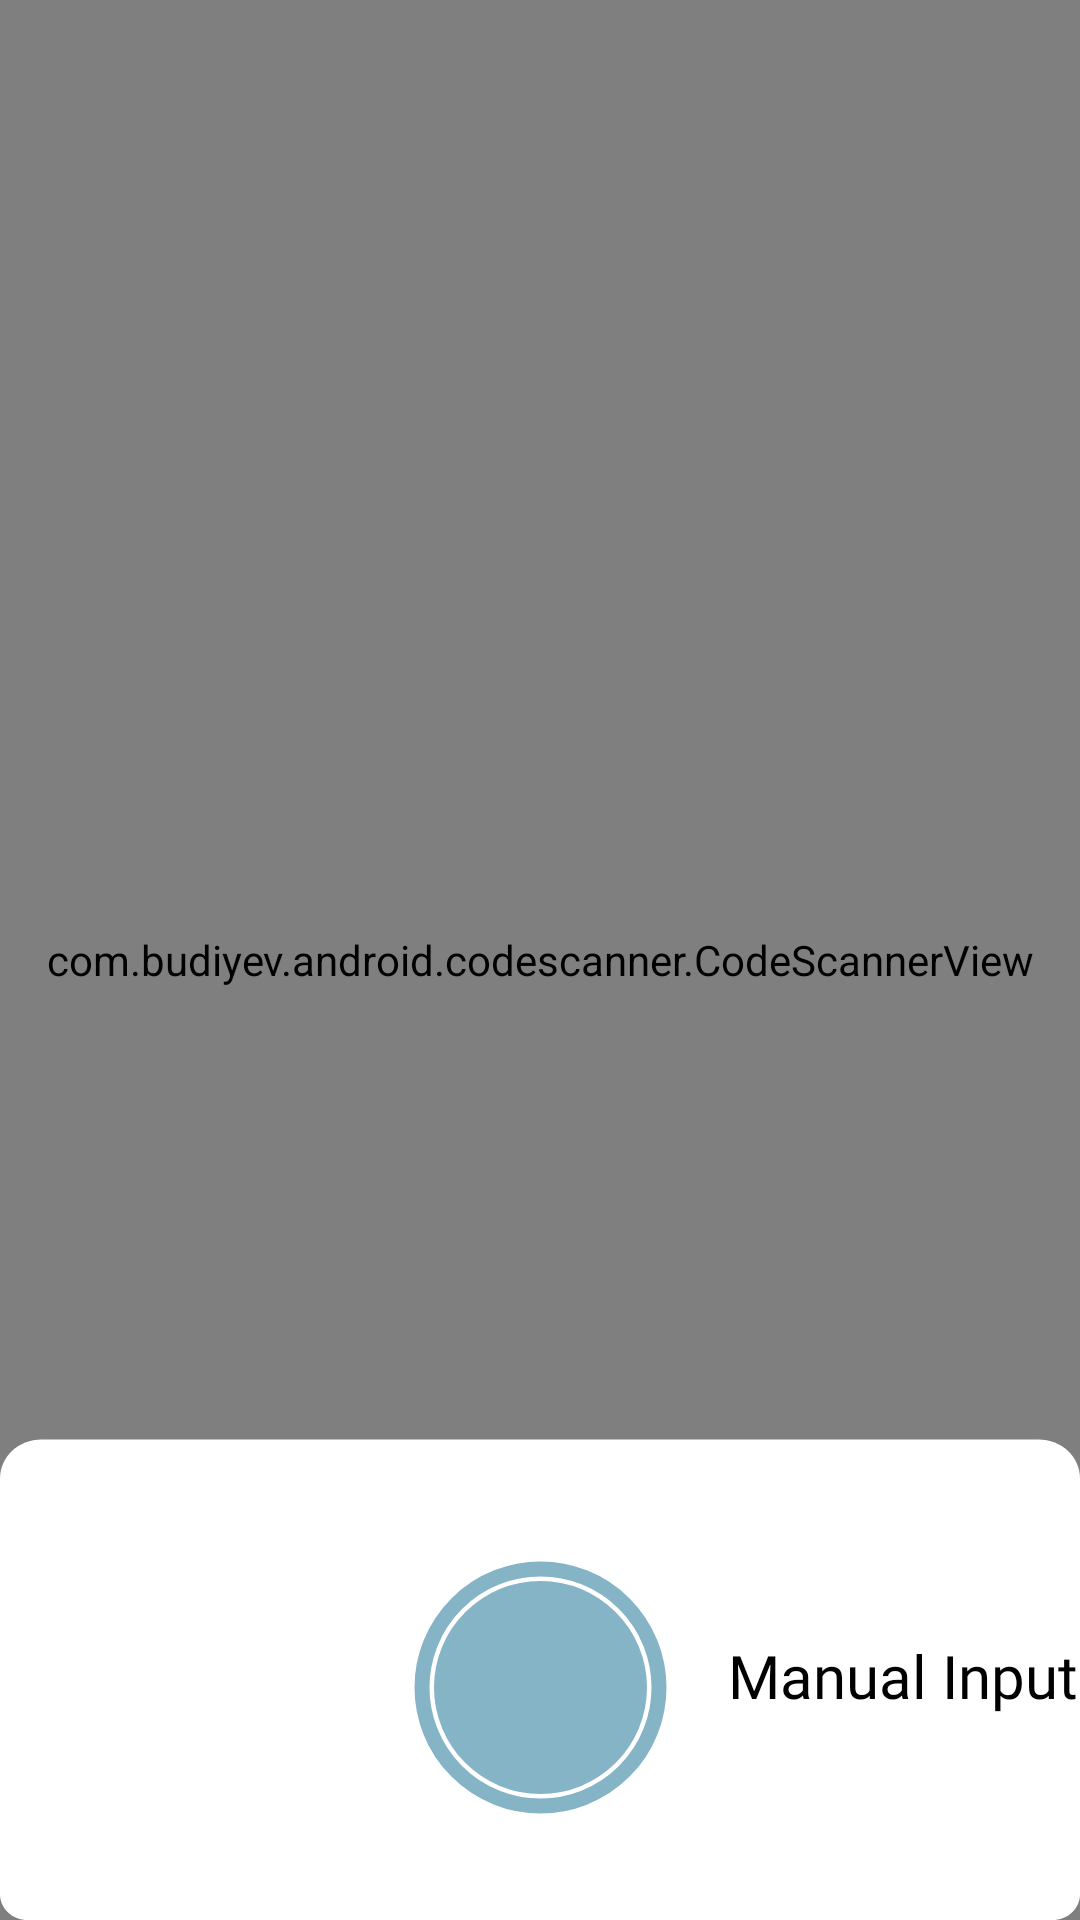

The Android layout XML behind this screen, and the referenced resources:
<!-- AndroidManifest.xml: application theme Theme.MaterialComponents.Light.NoActionBar -->
<!-- res/layout/activity_scan.xml -->
<?xml version="1.0" encoding="utf-8"?>
<androidx.constraintlayout.widget.ConstraintLayout xmlns:android="http://schemas.android.com/apk/res/android"
    xmlns:app="http://schemas.android.com/apk/res-auto"
    xmlns:tools="http://schemas.android.com/tools"
    android:layout_width="match_parent"
    android:layout_height="match_parent"
    tools:context=".ScanActivity">

    <com.budiyev.android.codescanner.CodeScannerView
        android:id="@+id/sc_scan"
        android:layout_width="match_parent"
        android:layout_height="match_parent"
        app:frameAspectRatioHeight="500"
        app:frameAspectRatioWidth="300"
        app:frameVerticalBias="0.1"
        app:frameColor="@color/primary"
        app:frameThickness="10dp"
        app:frameCornersCapRounded="true"
        app:flashButtonVisible="false"
        app:autoFocusButtonVisible="false" />

    <androidx.constraintlayout.widget.ConstraintLayout
        android:layout_width="match_parent"
        android:layout_height="180dp"
        android:background="@drawable/ic_bg_scan"
        app:layout_constraintBottom_toBottomOf="parent"
        app:layout_constraintStart_toStartOf="parent"
        app:layout_constraintEnd_toEndOf="parent">

        <androidx.appcompat.widget.AppCompatImageButton
            android:id="@+id/bt_scan"
            android:layout_width="wrap_content"
            android:layout_height="wrap_content"
            android:background="@drawable/bt_scan"
            app:layout_constraintTop_toTopOf="parent"
            app:layout_constraintEnd_toEndOf="parent"
            app:layout_constraintStart_toStartOf="parent"
            android:layout_marginTop="60dp"
            />

        <TextView
            android:textColor="@color/black"
            android:layout_width="wrap_content"
            android:layout_height="wrap_content"
            android:text="Manual Input"
            android:fontFamily="@font/sfproregular"
            android:textSize="20sp"
            app:layout_constraintStart_toEndOf="@id/bt_scan"
            app:layout_constraintTop_toTopOf="parent"
            android:layout_marginTop="85dp"
            android:layout_marginStart="20dp"
            />
    </androidx.constraintlayout.widget.ConstraintLayout>

</androidx.constraintlayout.widget.ConstraintLayout>
<!-- resources referenced by this layout -->
<resources>
  <color name="black">#FF000000</color>
  <color name="primary">#85B4C6</color>
  <!-- drawable bt_scan (drawable) -->
  <vector xmlns:android="http://schemas.android.com/apk/res/android"
      android:width="85dp"
      android:height="85dp"
      android:viewportWidth="85"
      android:viewportHeight="85">
    <path
        android:pathData="M42.5,42.5m-35.5,0a35.5,35.5 0,1 1,71 0a35.5,35.5 0,1 1,-71 0"
        android:fillColor="#85B4C6"/>
    <path
        android:pathData="M42.5,42.5m-39.5,0a39.5,39.5 0,1 1,79 0a39.5,39.5 0,1 1,-79 0"
        android:strokeWidth="5"
        android:fillColor="#00000000"
        android:strokeColor="#85B4C6"/>
  </vector>
  <!-- drawable ic_bg_scan (drawable) -->
  <vector xmlns:android="http://schemas.android.com/apk/res/android"
      android:width="420dp"
      android:height="209dp"
      android:viewportWidth="390"
      android:viewportHeight="209">
    <path
        android:pathData="M0,38C0,29.72 6.72,23 15,23L375,23C383.28,23 390,29.72 390,38V199C390,204.52 385.52,209 380,209L10,209C4.48,209 0,204.52 0,199L0,38Z"
        android:fillColor="#ffffff"/>
  </vector>
</resources>
